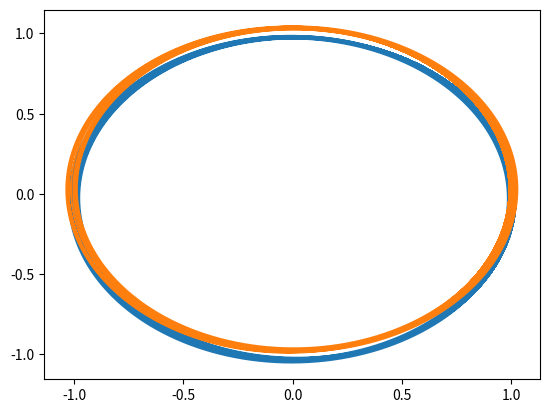
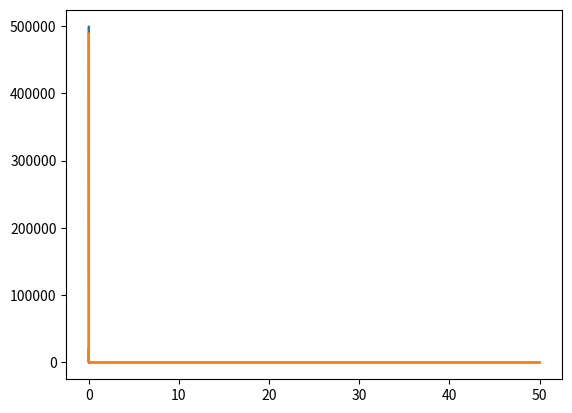
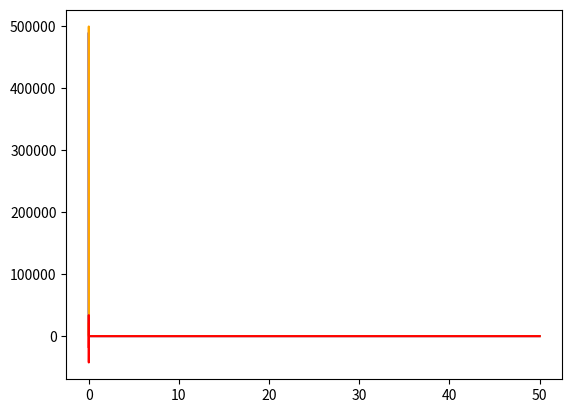
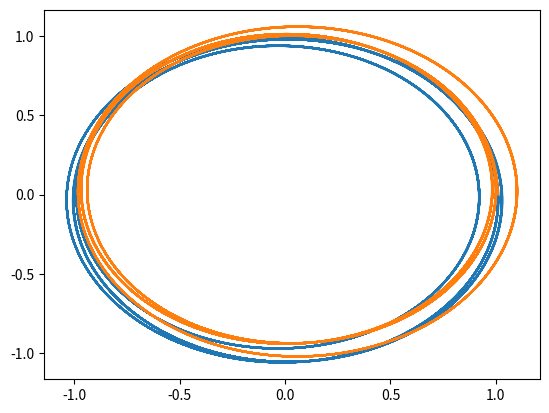
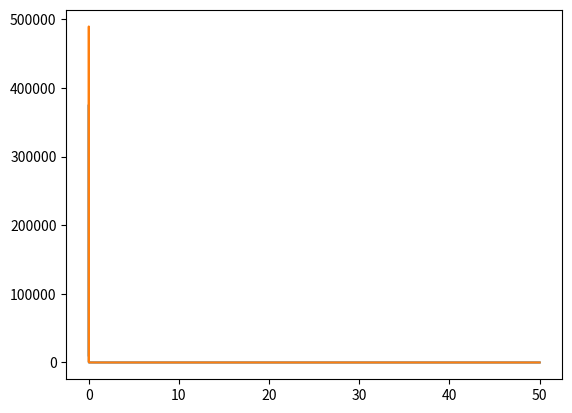
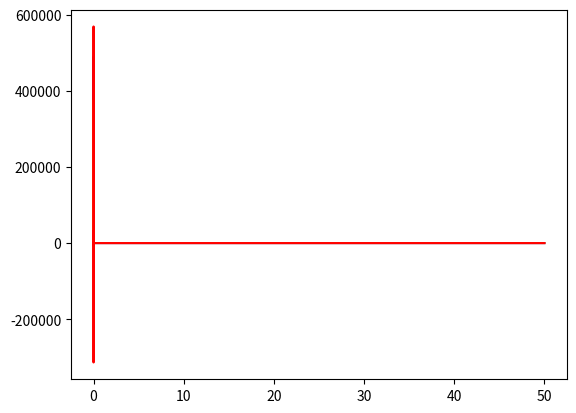
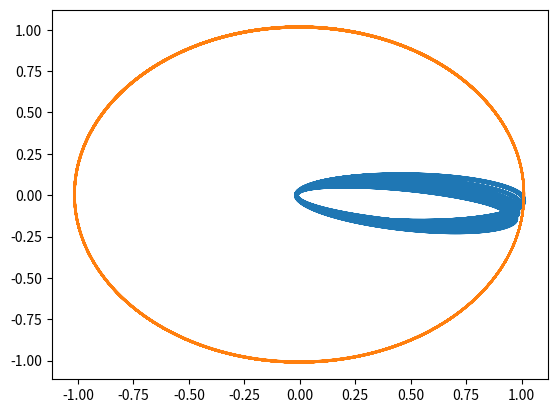
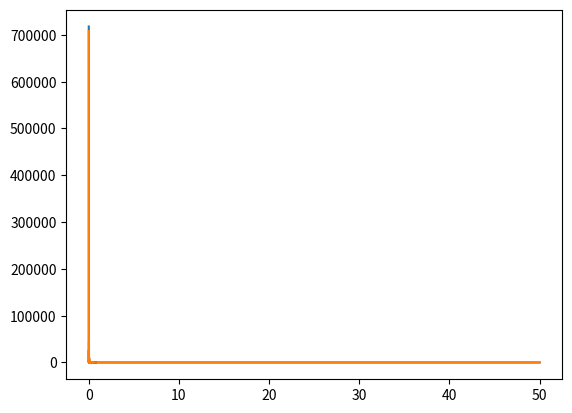
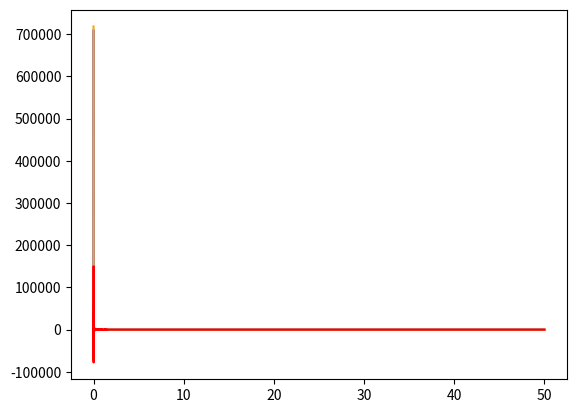

Write Python code to recreate these figures, in order.
# Jason French 1.15.24

import numpy as np
from scipy.integrate import odeint
from scipy.fft import fft
from scipy.fft import rfft
import matplotlib.pyplot as plt


# Constatnts
G = 6.674e-11

# Simulation setup
samples_per_time = 10
time_steps = 100000
t = np.linspace(0, time_steps, time_steps*samples_per_time)
freq = np.fft.rfftfreq(len(t), 1/samples_per_time) * 10

def one_body(IVP, t, G, M): 
    
    x, y, vx, vy = IVP

    r = np.sqrt(x**2 + y**2)

    ax = -G * M * x / r**3
    ay = -G * M * y / r**3

    return [vx, vy, ax, ay]

def two_body(IVP, t, G, M, m1, m2): 
    
    x1, y1, vx1, vy1, x2, y2, vx2, vy2 = IVP

    r1 = np.sqrt(x1**2 + y1**2) # distance of 1st body to sun
    r2 = np.sqrt(x2**2 + y2**2) # distance of 2nd body to sun
    d = np.sqrt((x1-x2)**2 + (y1-y2)**2)    # distance between 1st and 2nd body

    ax1 = (-G * M * x1 / r1**3) + (-G * m2 * (x2-x1) / d**3)
    ay1 = (-G * M * y1 / r1**3) + (-G * m2 * (y2-y1) / d**3)
    ax2 = (-G * M * x2 / r2**3) + (-G * m1 * (x1-x2) / d**3)
    ay2 = (-G * M * y2 / r2**3) + (-G * m1 * (y1-y2) / d**3)

    return [vx1, vy1, ax1, ay1, vx2, vy2, ax2, ay2]

def plot_two_body_orbit(solution):

    two_body_solution = solution

    two_body_x1 = two_body_solution[:, 0]
    two_body_y1 = two_body_solution[:, 1]
    two_body_x2 = two_body_solution[:, 4]
    two_body_y2 = two_body_solution[:, 5]

    plt.plot(two_body_x1,two_body_y1)
    plt.plot(two_body_x2,two_body_y2)
    plt.show()

def plot_fourier(solutions):

    for solution in solutions:
        values = solution[:, 0]
        fourier = np.fft.rfft(values)
        plt.plot(freq,np.abs(fourier))
    plt.show()

def plot_fourier_difference(solution_1, solution_2):

    solution_1_values = solution_1[:, 0]
    solution_2_values = solution_2[:, 0]

    solution_1_fourier = np.fft.rfft(solution_1_values)
    solution_2_fourier = np.fft.rfft(solution_2_values)

    plt.plot(freq,np.abs(solution_1_fourier), color="blue")
    plt.plot(freq,np.abs(solution_2_fourier), color="orange")
    # plt.plot(freq,np.abs(solution_1_fourier - solution_2_fourier), color="red")
    plt.plot(freq,(solution_1_fourier - solution_2_fourier), color="red")
    plt.show()

examples = [
    [1, 0, 0, np.sqrt(G*100000/1), 1.01, 0, 0, np.sqrt(G*100000/1.01), 100000, 1, 1],   # coil orbit
    [1, 0, 0, np.sqrt(G*100000/1), 1.01, 0, 0, np.sqrt(G*100000/1.01) * 0.99, 100000, 1, 1], # messier coild orbit
    [1, 0, 0, np.sqrt(G*10000/1), 1.01, 0, 0, np.sqrt(G*100000/1.01), 100000, 1, 100] # massive 2nd body
]

for example in examples: 
    x1, y1, vx1, vy1, x2, y2, vx2, vy2, m0, m1, m2 = example
    two_body_solution = odeint(two_body, [x1, y1, vx1, vy1, x2, y2, vx2, vy2], t, args=(G, m0, m1, m2))
    one_body_solution = odeint(one_body, [x1, y1, vx1, vy1], t, args=(G, m0))
    plot_two_body_orbit(two_body_solution)
    plot_fourier([two_body_solution, one_body_solution])
    plot_fourier_difference(one_body_solution, two_body_solution) 

# # one body close to sun 
# x1, y1, vx1, vy1 = [0.07, 0, 0, np.sqrt(G*m0/0.07) * 0.7]  
# solution = odeint(one_body, [x1, y1, vx1, vy1], t, args=(G, m0))
# x1 = solution[:, 0]  
# y1 = solution[:, 1]     
# s = solution[:, 0]     # 1st body x values
# fourier = np.fft.rfft(s)
# plt.plot(freq,np.abs(fourier))
# plt.title("Graph 4")
# plt.show()
# plt.plot(x1,y1)
# plt.title("Graph 4 - unstable 1 body")
# plt.show()

# # two bodies, large second mass
# m2=100
# x1, y1, vx1, vy1, x2, y2, vx2, vy2 = [1, 0, 0, np.sqrt(G*m0/1), 1.01, 0, 0, np.sqrt(G*m0/1.01)]
# solution = odeint(two_body, [x1, y1, vx1, vy1, x2, y2, vx2, vy2], t, args=(G, m0, m1, m2))
# m2=1
# x1 = solution[:, 0]
# y1 = solution[:, 1]
# x2 = solution[:, 4]
# y2 = solution[:, 5]
# s = solution[:, 0]     # 1st body x values
# fourier = np.fft.rfft(s)
# plt.plot(freq,np.abs(fourier))
# plt.title("Graph 5")
# plt.show()
# plt.plot(x1,y1)
# plt.plot(x2,y2)
# plt.title("Graph 5 - MASSIVE 2nd body")
# plt.show()

# # two bodies, minor x velocity 
# x1, y1, vx1, vy1, x2, y2, vx2, vy2 = [1, 0, 0.001, np.sqrt(G*m0/1), 2, 0, 0, np.sqrt(G*m0/2)]
# solution = odeint(two_body, [x1, y1, vx1, vy1, x2, y2, vx2, vy2], t, args=(G, m0, m1, m2))
# x1 = solution[:, 0]
# y1 = solution[:, 1]
# x2 = solution[:, 4]
# y2 = solution[:, 5]
# s = solution[:, 0]     # 1st body x values
# fourier = np.fft.rfft(s)
# plt.plot(freq,np.abs(fourier))
# plt.title("Graph 6")
# plt.show()
# plt.plot(x1,y1)
# plt.plot(x2,y2)
# plt.title("Graph 6 - threw some vx in there")
# plt.show()

# # two bodies, massive 1st body 
# m1=1000
# x1, y1, vx1, vy1, x2, y2, vx2, vy2 = [1, 0, 0, np.sqrt(G*m0/1), 1.5, 0, 0, np.sqrt(G*m0/2)]
# solution = odeint(two_body, [x1, y1, vx1, vy1, x2, y2, vx2, vy2], t, args=(G, m0, m1, m2))
# x1 = solution[:, 0]
# y1 = solution[:, 1]
# x2 = solution[:, 4]
# y2 = solution[:, 5]
# s = solution[:, 0]     # 1st body x values
# fourier = np.fft.rfft(s)
# plt.plot(freq,np.abs(fourier))
# plt.title("Graph 7")
# plt.show()
# plt.plot(x1,y1)
# plt.plot(x2,y2)
# plt.title("Graph 7 - loooooow taaaaper faaaade ahh 1st body")
# plt.show()

# # two bodies, (less) massive 1st body 
# m1=100
# x1, y1, vx1, vy1, x2, y2, vx2, vy2 = [1, 0, 0, np.sqrt(G*m0/1), 1.1, 0, 0, np.sqrt(G*m0/1.1)]
# solution = odeint(two_body, [x1, y1, vx1, vy1, x2, y2, vx2, vy2], t, args=(G, m0, m1, m2))
# x1 = solution[:, 0]
# y1 = solution[:, 1]
# x2 = solution[:, 4]
# y2 = solution[:, 5]
# s = solution[:, 0]     # 1st body x values
# fourier = np.fft.rfft(s)
# plt.plot(freq,np.abs(fourier))
# plt.title("Graph 8")
# plt.show()
# plt.plot(x1,y1)
# plt.plot(x2,y2)
# plt.title("Graph 8 - (less) massive 1st body")
# plt.show()

# # two bodies travelling opposite directions
# m1=1
# x1, y1, vx1, vy1, x2, y2, vx2, vy2 = [1, 0, 0, np.sqrt(G*m0/1), -1.01, 0, 0, np.sqrt(G*m0/1.01)]
# solution = odeint(two_body, [x1, y1, vx1, vy1, x2, y2, vx2, vy2], t, args=(G, m0, m1, m2))
# x1 = solution[:, 0]
# y1 = solution[:, 1]
# x2 = solution[:, 4]
# y2 = solution[:, 5]
# s = solution[:, 0]     # 1st body x values
# fourier = np.fft.rfft(s)
# plt.plot(freq,np.abs(fourier))
# plt.title("Graph 9")
# plt.show()
# plt.plot(x1,y1)
# plt.plot(x2,y2)
# plt.title("Graph 9 - opposite direction orbits")
# plt.show()
